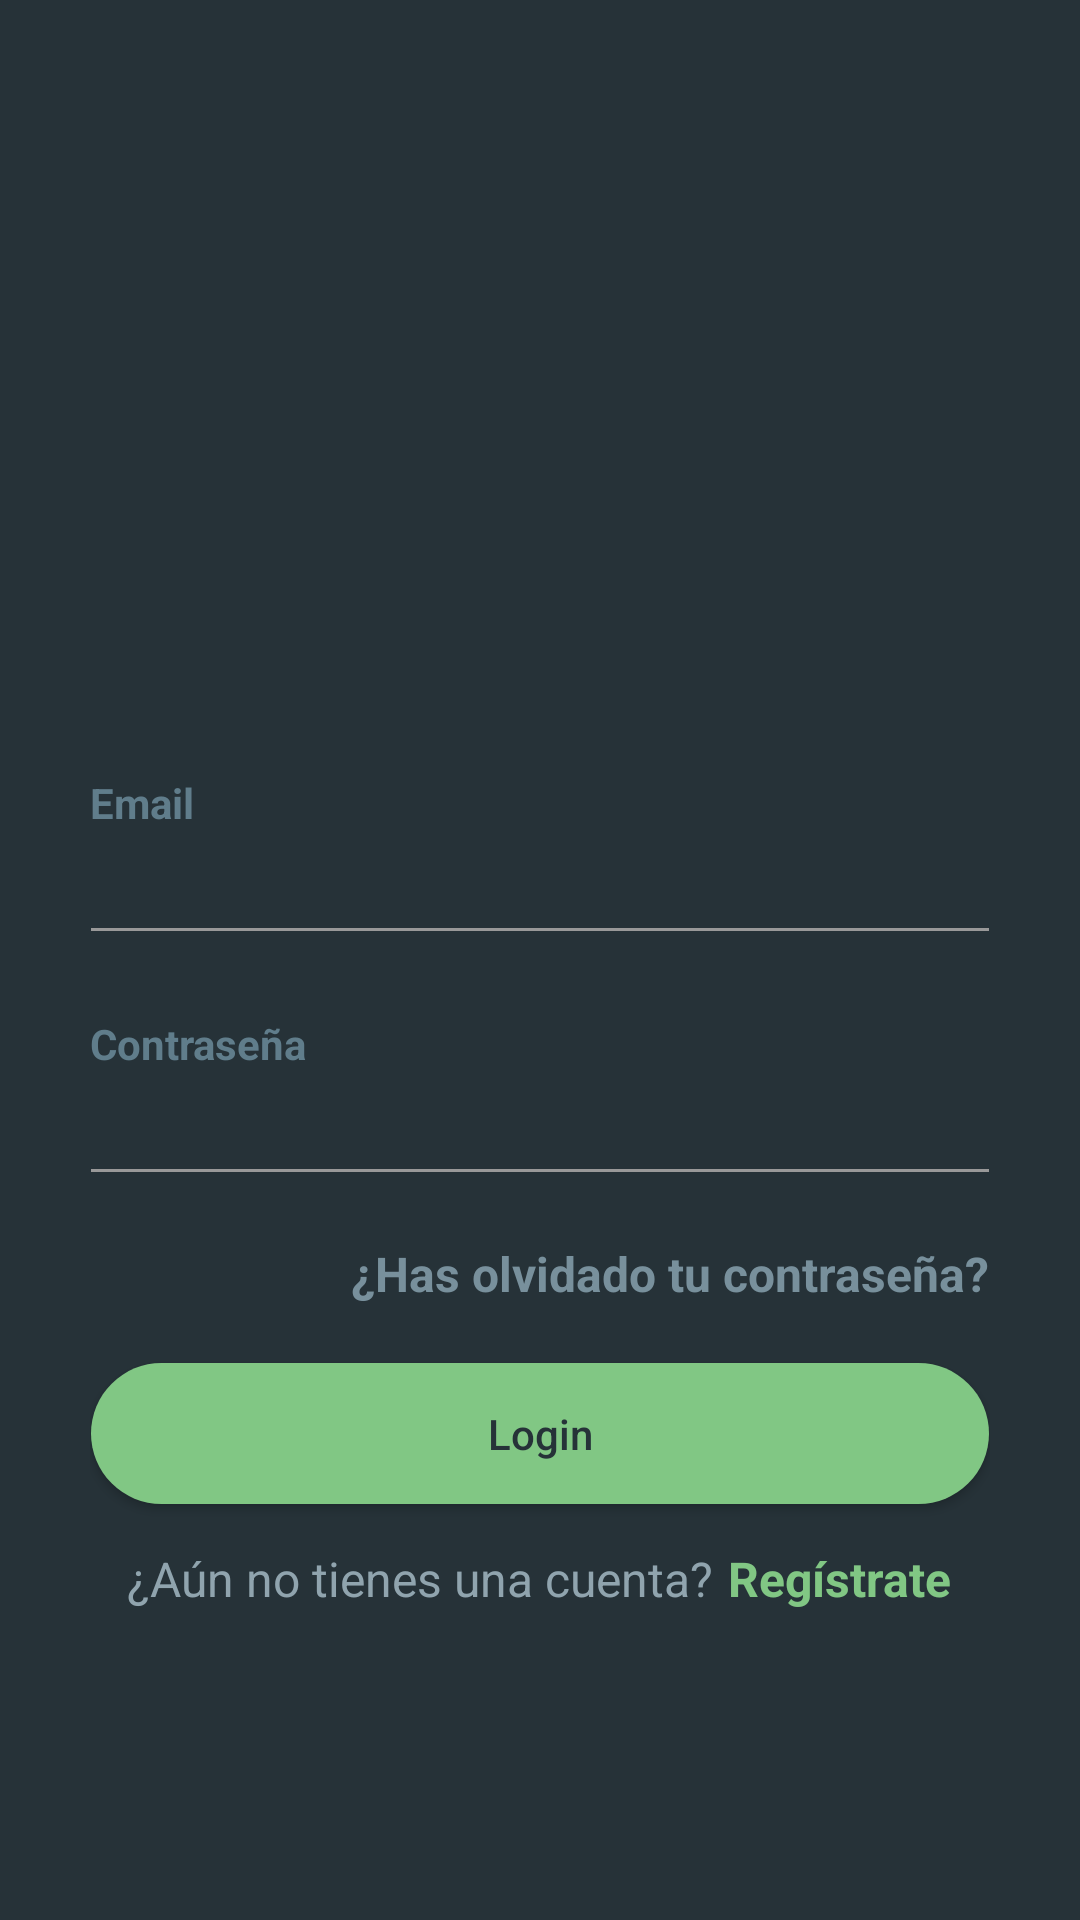

Write the Android layout XML for this screen, with the resource values it uses.
<!-- AndroidManifest.xml: activity theme Theme.AppCompat.NoActionBar -->
<!-- res/layout/activity_main.xml -->
<?xml version="1.0" encoding="utf-8"?>
<LinearLayout xmlns:android="http://schemas.android.com/apk/res/android"
    android:layout_width="match_parent"
    android:layout_height="match_parent"
    android:background="@color/colorBackground"
    android:orientation="vertical">

    <RelativeLayout
        android:layout_width="match_parent"
        android:layout_height="match_parent">

        <LinearLayout
            android:layout_width="330dp"
            android:layout_height="wrap_content"
            android:layout_centerInParent="true"
            android:layout_centerVertical="true"
            android:orientation="vertical"
            android:padding="@dimen/spacing_large">

            <ImageView
                android:id="@+id/login_logo"
                android:layout_width="120dp"
                android:layout_height="120dp"
                android:layout_gravity="center_horizontal" />

            <View
                android:layout_width="0dp"
                android:layout_height="@dimen/spacing_xlarge" />

            <TextView
                android:layout_width="wrap_content"
                android:layout_height="wrap_content"
                android:text="@string/email"
                android:textAlignment="center"
                android:textAppearance="@style/Base.TextAppearance.AppCompat.Small"
                android:textColor="@color/blue_grey_500"
                android:textStyle="bold" />

            <com.google.android.material.textfield.TextInputEditText
                android:id="@+id/login_email"
                android:layout_width="match_parent"
                android:layout_height="wrap_content"
                android:layout_marginLeft="-4dp"
                android:layout_marginRight="-4dp"
                android:inputType="textEmailAddress"
                android:maxLength="50"
                android:maxLines="1"
                android:singleLine="true"
                android:textColor="@color/blue_grey_300"
                android:theme="@style/EditText.Grey" />

            <View
                android:layout_width="0dp"
                android:layout_height="@dimen/spacing_mlarge" />

            <TextView
                android:layout_width="wrap_content"
                android:layout_height="wrap_content"
                android:text="@string/password"
                android:textAlignment="center"
                android:textAppearance="@style/Base.TextAppearance.AppCompat.Small"
                android:textColor="@color/blue_grey_500"
                android:textStyle="bold" />

            <com.google.android.material.textfield.TextInputEditText
                android:id="@+id/login_password"
                android:layout_width="match_parent"
                android:layout_height="wrap_content"
                android:layout_marginLeft="-4dp"
                android:layout_marginRight="-4dp"
                android:inputType="textPassword"
                android:maxLength="50"
                android:maxLines="1"
                android:singleLine="true"
                android:textColor="@color/blue_grey_300"
                android:theme="@style/EditText.Grey" />

            <View
                android:layout_width="0dp"
                android:layout_height="@dimen/spacing_middle" />

            <TextView
                android:id="@+id/forgot_password"
                android:layout_width="wrap_content"
                android:layout_height="wrap_content"
                android:layout_gravity="right|end"
                android:layout_marginTop="@dimen/spacing_medium"
                android:clickable="true"
                android:text="@string/forgot_password"
                android:textAlignment="center"
                android:textAppearance="@style/Base.TextAppearance.AppCompat.Subhead"
                android:textColor="@color/blue_grey_400"
                android:textStyle="bold" />

            <View
                android:layout_width="0dp"
                android:layout_height="@dimen/spacing_large" />

            <Button
                android:id="@+id/login_btn"
                android:layout_width="match_parent"
                android:layout_height="55dp"
                android:layout_marginLeft="-4dp"
                android:layout_marginRight="-4dp"
                android:background="@drawable/btn_rounded_green_300"
                android:text="@string/login"
                android:textAllCaps="false"
                android:textColor="@color/blue_grey_900" />

            <View
                android:layout_width="0dp"
                android:layout_height="@dimen/spacing_medium" />

            <LinearLayout
                android:layout_width="match_parent"
                android:layout_height="wrap_content"
                android:layout_marginTop="@dimen/spacing_medium"
                android:gravity="center"
                android:orientation="horizontal">

                <TextView
                    android:layout_width="wrap_content"
                    android:layout_height="wrap_content"
                    android:text="@string/dont_have_account"
                    android:textAppearance="@style/Base.TextAppearance.AppCompat.Subhead"
                    android:textColor="@color/blue_grey_300" />

                <TextView
                    android:id="@+id/sign_up"
                    android:layout_width="wrap_content"
                    android:layout_height="wrap_content"
                    android:clickable="true"
                    android:paddingLeft="5dp"
                    android:text="@string/sign_up"
                    android:textAppearance="@style/Base.TextAppearance.AppCompat.Subhead"
                    android:textColor="@color/colorAccent"
                    android:textStyle="bold" />

            </LinearLayout>

        </LinearLayout>

    </RelativeLayout>

</LinearLayout>
<!-- resources referenced by this layout -->
<resources>
  <color name="blue_grey_300">#90A4AE</color>
  <color name="blue_grey_400">#78909C</color>
  <color name="blue_grey_500">#607D8B</color>
  <color name="blue_grey_900">#263238</color>
  <color name="colorAccent">#81C784</color>
  <color name="colorBackground">#263238</color>
  <dimen name="spacing_large">15dp</dimen>
  <dimen name="spacing_medium">5dp</dimen>
  <dimen name="spacing_middle">10dp</dimen>
  <dimen name="spacing_mlarge">20dp</dimen>
  <dimen name="spacing_xlarge">35dp</dimen>
  <!-- drawable btn_rounded_green_300: vector/xml drawable (drawable, 2239 chars, omitted) -->
  <string name="dont_have_account">¿Aún no tienes una cuenta?</string>
  <string name="email">Email</string>
  <string name="forgot_password">¿Has olvidado tu contraseña?</string>
  <string name="login">Login</string>
  <string name="password">Contraseña</string>
  <string name="sign_up">Regístrate</string>
  <style name="EditText.Grey" parent="@style/AppTheme">
          <item name="colorControlActivated">@color/grey_60</item>
          <item name="colorControlHighlight">@color/grey_60</item>
          <item name="colorControlNormal">@color/grey_40</item>
      </style>
  <style name="AppTheme" parent="Theme.AppCompat.Light.DarkActionBar">
          
          <item name="colorPrimary">@color/colorPrimary</item>
          <item name="colorPrimaryDark">@color/colorPrimaryDark</item>
          <item name="colorAccent">@color/colorAccent</item>
      </style>
  <color name="grey_60">#666666</color>
  <color name="grey_40">#999999</color>
  <color name="colorPrimary">#49694B</color>
  <color name="colorPrimaryDark">#203E23</color>
</resources>
